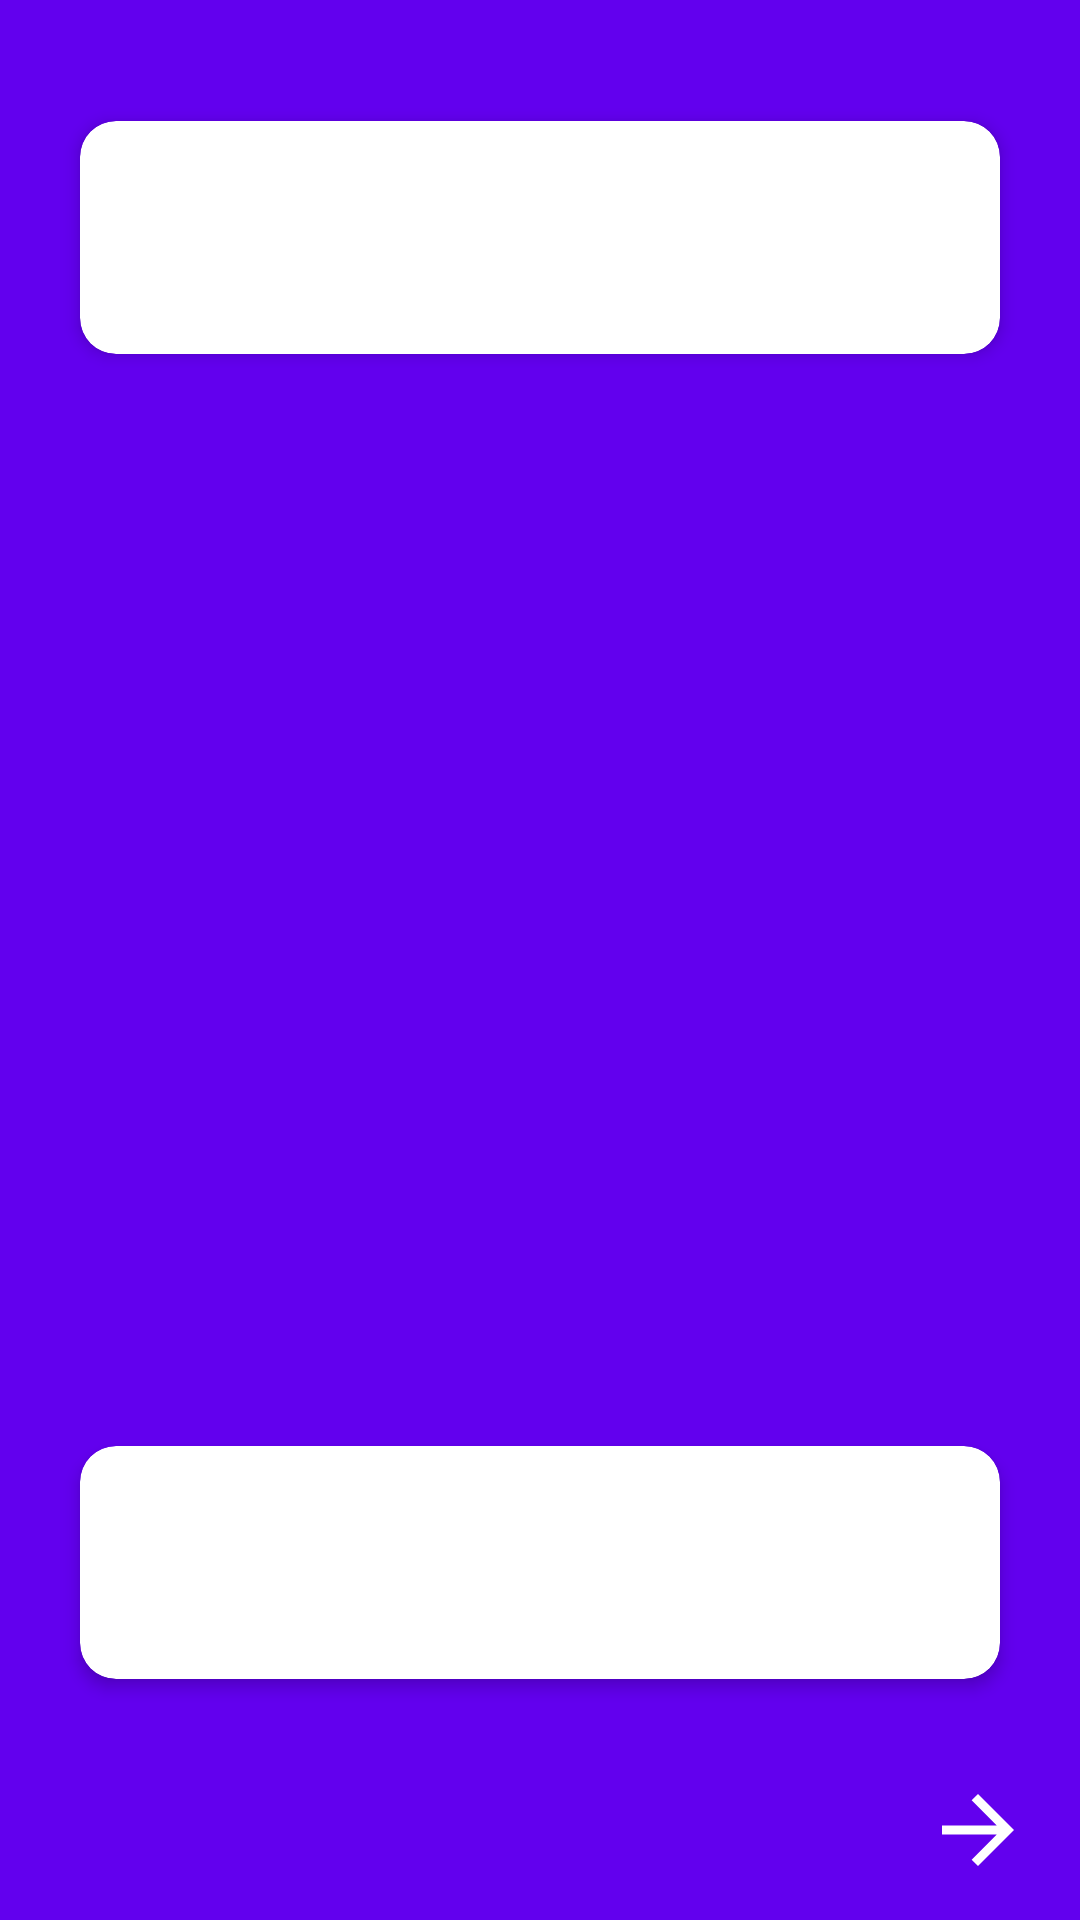

Layout XML and referenced resources for this Android screen:
<!-- AndroidManifest.xml: application theme Theme.CurrencyConverter -->
<!-- res/layout/activity_main.xml -->
<?xml version="1.0" encoding="utf-8"?>
<androidx.constraintlayout.widget.ConstraintLayout xmlns:android="http://schemas.android.com/apk/res/android"
    xmlns:app="http://schemas.android.com/apk/res-auto"
    xmlns:tools="http://schemas.android.com/tools"
    android:layout_width="match_parent"
    android:layout_height="match_parent"
    tools:context=".ui.home.MainActivity"
    android:background="@color/purple_500">

    <com.google.android.material.card.MaterialCardView
        android:id="@+id/amCardFrom"
        android:layout_width="match_parent"
        android:layout_height="wrap_content"
        app:layout_constraintStart_toStartOf="parent"
        app:layout_constraintEnd_toEndOf="parent"
        app:layout_constraintTop_toTopOf="parent"
        android:layout_marginTop="32dp"
        app:cardUseCompatPadding="true"
        app:cardCornerRadius="12dp"
        app:cardElevation="3dp"
        android:layout_marginStart="20dp"
        android:layout_marginEnd="20dp">

        <androidx.constraintlayout.widget.ConstraintLayout
            android:id="@+id/amLayoutFrom"
            android:layout_width="match_parent"
            android:layout_height="wrap_content"
            android:paddingTop="10dp"
            android:paddingBottom="10dp">

            <com.google.android.material.textview.MaterialTextView
                android:id="@+id/amTvCurrencyNameFrom"
                android:layout_width="wrap_content"
                android:layout_height="wrap_content"
                android:textSize="15sp"
                app:layout_constraintStart_toStartOf="parent"
                app:layout_constraintEnd_toEndOf="parent"
                app:layout_constraintTop_toTopOf="parent"/>

            <com.google.android.material.textview.MaterialTextView
                android:id="@+id/amTvCurrencyFrom"
                android:layout_width="wrap_content"
                android:layout_height="wrap_content"
                android:textSize="22sp"
                android:textAllCaps="true"
                android:textStyle="bold"
                app:layout_constraintStart_toStartOf="parent"
                app:layout_constraintEnd_toEndOf="parent"
                app:layout_constraintTop_toBottomOf="@id/amTvCurrencyNameFrom"
                android:layout_marginTop="8dp"/>

            <ImageView
                android:layout_width="32dp"
                android:layout_height="32dp"
                app:layout_constraintEnd_toEndOf="parent"
                app:layout_constraintTop_toTopOf="parent"
                app:layout_constraintBottom_toBottomOf="parent"
                android:layout_marginEnd="16dp"
                android:src="@drawable/ic_keyboard_arrow_down_24"/>
        </androidx.constraintlayout.widget.ConstraintLayout>
    </com.google.android.material.card.MaterialCardView>

    <com.google.android.material.textview.MaterialTextView
        android:id="@+id/amTvCurrencyValueFrom"
        android:layout_width="0dp"
        android:layout_height="wrap_content"
        app:layout_constraintTop_toBottomOf="@id/amCardFrom"
        app:layout_constraintStart_toStartOf="parent"
        app:layout_constraintEnd_toEndOf="parent"
        android:layout_marginTop="12dp"
        android:layout_marginStart="32dp"
        android:layout_marginEnd="32dp"
        android:textSize="21sp"
        android:textStyle="bold"
        android:textColor="@android:color/white"
        android:gravity="center"/>

    <com.google.android.material.textview.MaterialTextView
        android:id="@+id/amTvCurrencyValueTo"
        android:layout_width="0dp"
        android:layout_height="wrap_content"
        app:layout_constraintBottom_toTopOf="@id/amCardTo"
        app:layout_constraintStart_toStartOf="parent"
        app:layout_constraintEnd_toEndOf="parent"
        android:layout_marginBottom="12dp"
        android:layout_marginStart="32dp"
        android:layout_marginEnd="32dp"
        android:textSize="21sp"
        android:textStyle="bold"
        android:textColor="@android:color/white"
        android:gravity="center"/>

    <com.google.android.material.card.MaterialCardView
        android:id="@+id/amCardTo"
        android:layout_width="match_parent"
        android:layout_height="wrap_content"
        app:layout_constraintStart_toStartOf="parent"
        app:layout_constraintEnd_toEndOf="parent"
        app:layout_constraintBottom_toTopOf="@+id/amIvGo"
        android:layout_marginBottom="24dp"
        app:cardUseCompatPadding="true"
        app:cardCornerRadius="12dp"
        app:cardElevation="3dp"
        android:layout_marginStart="20dp"
        android:layout_marginEnd="20dp">

        <androidx.constraintlayout.widget.ConstraintLayout
            android:id="@+id/amLayoutTo"
            android:layout_width="match_parent"
            android:layout_height="wrap_content"
            android:paddingTop="10dp"
            android:paddingBottom="10dp">

            <com.google.android.material.textview.MaterialTextView
                android:id="@+id/amTvCurrencyNameTo"
                android:layout_width="wrap_content"
                android:layout_height="wrap_content"
                android:textSize="15sp"
                app:layout_constraintStart_toStartOf="parent"
                app:layout_constraintEnd_toEndOf="parent"
                app:layout_constraintTop_toTopOf="parent"/>

            <com.google.android.material.textview.MaterialTextView
                android:id="@+id/amTvCurrencyTo"
                android:layout_width="wrap_content"
                android:layout_height="wrap_content"
                android:textSize="22sp"
                android:textAllCaps="true"
                android:textStyle="bold"
                app:layout_constraintStart_toStartOf="parent"
                app:layout_constraintEnd_toEndOf="parent"
                app:layout_constraintTop_toBottomOf="@id/amTvCurrencyNameTo"
                android:layout_marginTop="8dp"/>

            <ImageView
                android:layout_width="32dp"
                android:layout_height="32dp"
                app:layout_constraintEnd_toEndOf="parent"
                app:layout_constraintTop_toTopOf="parent"
                app:layout_constraintBottom_toBottomOf="parent"
                android:layout_marginEnd="16dp"
                android:src="@drawable/ic_keyboard_arrow_down_24"/>
        </androidx.constraintlayout.widget.ConstraintLayout>
    </com.google.android.material.card.MaterialCardView>

    <ImageView
        android:id="@+id/amIvSwapFromTo"
        android:layout_width="48dp"
        android:layout_height="48dp"
        app:layout_constraintBottom_toBottomOf="parent"
        app:layout_constraintEnd_toEndOf="parent"
        app:layout_constraintStart_toStartOf="parent"
        app:layout_constraintTop_toTopOf="parent"
        android:src="@drawable/ic_swap_vert_24"/>

    <ProgressBar
        android:id="@+id/amPbLoading"
        android:layout_width="wrap_content"
        android:layout_height="wrap_content"
        app:layout_constraintBottom_toBottomOf="parent"
        app:layout_constraintEnd_toEndOf="parent"
        app:layout_constraintStart_toStartOf="parent"
        app:layout_constraintTop_toTopOf="parent"
        android:visibility="gone"/>

    <ImageView
        android:id="@+id/amIvGo"
        android:layout_width="36dp"
        android:layout_height="36dp"
        app:layout_constraintBottom_toBottomOf="parent"
        app:layout_constraintEnd_toEndOf="parent"
        android:layout_marginEnd="16dp"
        android:layout_marginBottom="12dp"
        android:src="@drawable/ic_arrow_forward_24"/>

</androidx.constraintlayout.widget.ConstraintLayout>
<!-- resources referenced by this layout -->
<resources>
  <color name="purple_500">#FF6200EE</color>
  <!-- drawable ic_arrow_forward_24 (drawable) -->
  <vector android:autoMirrored="true" android:height="24dp"
      android:viewportHeight="24"
      android:viewportWidth="24" android:width="24dp" xmlns:android="http://schemas.android.com/apk/res/android">
      <path android:fillColor="@android:color/white" android:pathData="M12,4l-1.41,1.41L16.17,11H4v2h12.17l-5.58,5.59L12,20l8,-8z"/>
  </vector>
  <style name="Theme.CurrencyConverter" parent="Theme.MaterialComponents.DayNight.NoActionBar">
          
          <item name="colorPrimary">@color/purple_500</item>
          <item name="colorPrimaryVariant">@color/purple_700</item>
          <item name="colorOnPrimary">@color/white</item>
          
          <item name="colorSecondary">@color/teal_200</item>
          <item name="colorSecondaryVariant">@color/teal_700</item>
          <item name="colorOnSecondary">@color/black</item>
          
          <item name="android:statusBarColor" tools:targetApi="l">?attr/colorPrimaryVariant</item>
          
  
          <item name="android:textColorPrimary">@color/pale_black</item>
      </style>
  <color name="purple_700">#FF3700B3</color>
  <color name="white">#FFFFFFFF</color>
  <color name="teal_200">#FF03DAC5</color>
  <color name="teal_700">#FF018786</color>
  <color name="black">#FF000000</color>
  <color name="pale_black">#2D2B2D</color>
</resources>
